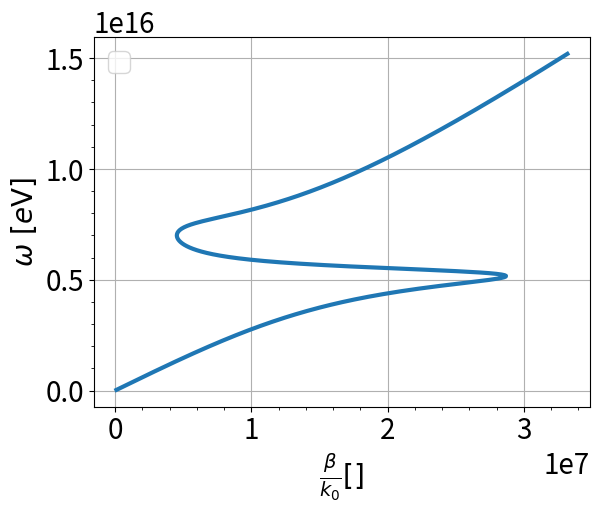
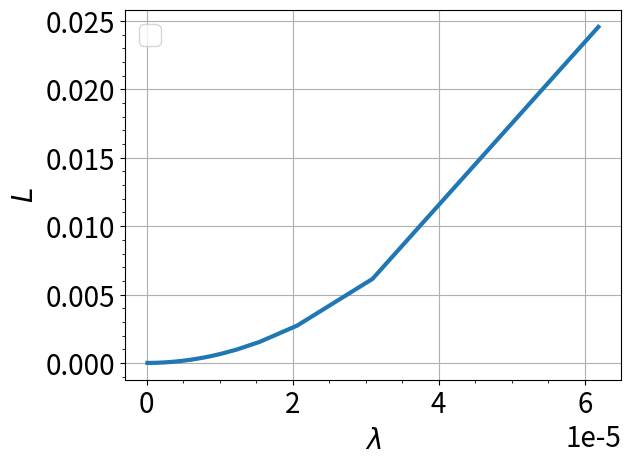
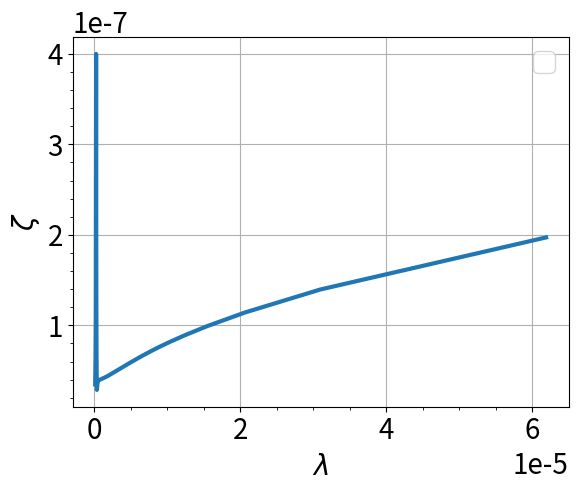
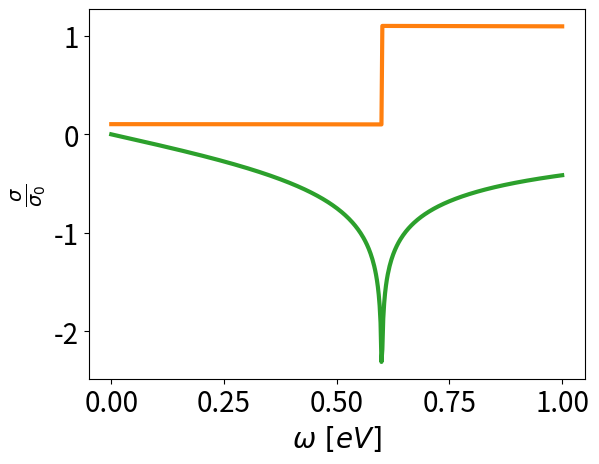

The script that saved these images, in order: (Note: this script raises an exception after producing the figures.)
import numpy as np
import matplotlib.pyplot as plt
from matplotlib.ticker import AutoMinorLocator
from scipy.constants import c, pi, hbar, k
from scipy.integrate import quad_vec
plt.rcParams['font.size'] = 20

def drude_epsilon(omega: np.ndarray, omega_p: float, gamma: float) -> np.ndarray :
    return 1 - np.divide(omega_p**2, omega**2 + gamma*omega*1j)


def betta(omega: np.ndarray, epsilon1: np.ndarray, epsilon2: float) -> np.ndarray:
    return (omega/c) * np.sqrt(np.divide(epsilon1*epsilon2, epsilon1+epsilon2))


def L(beta: np.ndarray) -> np.ndarray:
    return np.divide(1, 2*np.imag(beta))


def kz(beta: np.ndarray, epsilon: np.ndarray, omega: np.ndarray) -> np.ndarray:
    return np.sqrt(beta**2 - ((omega/c)**2) * epsilon)

def zeta(k:np.ndarray) -> np.ndarray:
    return np.divide(1, np.abs(k))


omega = np.linspace(0, 1.51926745e16, num=500) 
lamda = 2*c*pi/omega 
omega_p = 7.59633724e15 
gamma = 7.59633724e14


fig, ax = plt.subplots()

#ax.plot(omega, drude_epsilon(omega=omega, omega_p=omega_p, gamma=gamma), label='r')
#ax.plot(omega, np.imag(drude_epsilon(omega=omega, omega_p=omega_p, gamma=gamma)), label='i' )
ax.set(xlabel=r'$\frac{\beta}{k_0} \left[\right]$', ylabel=r'$\omega\ \left[e\mathrm{V}\right]$')
#ax.vlines(omega_p, -100, 20, colors='r')

ax.plot(betta(omega, drude_epsilon(omega, omega_p, gamma), 1), omega, lw=3)


ax.xaxis.set_minor_locator(AutoMinorLocator())
ax.yaxis.set_minor_locator(AutoMinorLocator())
ax.grid()
ax.legend(loc='best')
#plt.tight_layout()

fig, ax = plt.subplots()

#ax.plot(omega, drude_epsilon(omega=omega, omega_p=omega_p, gamma=gamma), label='r')
#ax.plot(omega, np.imag(drude_epsilon(omega=omega, omega_p=omega_p, gamma=gamma)), label='i' )
ax.set(xlabel=r'$\lambda$', ylabel=r'$L$')
#ax.vlines(omega_p, -100, 20, colors='r')

ax.plot(lamda, L(betta(omega, drude_epsilon(omega, omega_p, gamma), 1)), lw=3)


ax.xaxis.set_minor_locator(AutoMinorLocator())
ax.yaxis.set_minor_locator(AutoMinorLocator())
ax.grid()
ax.legend(loc='best')

fig, ax = plt.subplots()

#ax.plot(omega, drude_epsilon(omega=omega, omega_p=omega_p, gamma=gamma), label='r')
#ax.plot(omega, np.imag(drude_epsilon(omega=omega, omega_p=omega_p, gamma=gamma)), label='i' )
ax.set(xlabel=r'$\lambda$', ylabel=r'$\zeta$')
#ax.vlines(omega_p, -100, 20, colors='r')

ax.plot(lamda, zeta(kz(betta(omega, drude_epsilon(omega, omega_p, gamma), 1), drude_epsilon(omega, omega_p, gamma), omega)), lw=3)


ax.xaxis.set_minor_locator(AutoMinorLocator())
ax.yaxis.set_minor_locator(AutoMinorLocator())
ax.grid()
ax.legend(loc='best')


def kubo_intra(omega: np.ndarray, gamma: float, ef: float) -> np.ndarray:
    return (1/pi) * np.divide(4*ef, gamma - 1j*omega)


def kubo_inter(omega: np.ndarray, ef: float) -> np.ndarray:
    return np.heaviside(omega-2*ef, 1) + (1j/pi) * np.log(np.abs(np.divide(omega - 2*ef, omega + 2*ef)))


def G(x: np.ndarray, ef: float, t: float) -> np.ndarray:
    return np.divide(np.sinh(x/(k*t)), np.cosh(ef/(k*t)) + np.cosh(x/(k*t)))


def integrand(x, omega, ef, t):
    return np.divide(G(x, ef, t) - G(omega/2, ef, t), omega**2 - 4*x**2)


def local_intra(omega: np.ndarray, gamma: float, ef: float, t: float) -> np.ndarray:
    return (1/pi) * np.divide(4, gamma - 1j*omega) * (ef + 2*k*t*np.log(1 + np.exp(-ef/(k*t))))


def local_inter(omega: np.ndarray, ef: float, t: float) -> np.ndarray:
    I, err = quad_vec(integrand, 0, np.Inf, args=(omega, ef, t))
    return G(omega/2, ef, t) + (4j*omega/pi) * I


hbaromega = np.linspace(0, 1, 500)
hbargamma = 3.7
Ef = 0.3
T = 300
x = np.linspace(-1, 1, 500)
fig, ax = plt.subplots()

#ax.plot(omega, drude_epsilon(omega=omega, omega_p=omega_p, gamma=gamma), label='r')
#ax.plot(omega, np.imag(drude_epsilon(omega=omega, omega_p=omega_p, gamma=gamma)), label='i' )
ax.set(xlabel=r'$\omega\ \left[eV\right]$', ylabel=r'$\frac{\sigma}{\sigma_0}$')
#ax.vlines(omega_p, -100, 20, colors='r')

ax.plot(x, integrand(x, hbaromega, Ef, T))
ax.plot(hbaromega, kubo_intra(hbaromega, hbargamma, Ef) + kubo_inter(hbaromega, Ef), lw=3, label=r'$Kubo_r$')
ax.plot(hbaromega, np.imag(kubo_intra(hbaromega, hbargamma, Ef) + kubo_inter(hbaromega, Ef)), lw=3, label=r'$Kubo_i$')
ax.plot(hbaromega, local_intra(hbaromega, hbargamma, Ef, T) + local_inter(hbaromega, Ef, T), lw=3, label=r'$local_r$')
ax.plot(hbaromega, np.imag(local_intra(hbaromega, hbargamma, Ef, T) + local_inter(hbaromega, Ef, T)), lw=3, label=r'$local_i$')


ax.xaxis.set_minor_locator(AutoMinorLocator())
ax.yaxis.set_minor_locator(AutoMinorLocator())
ax.grid()
ax.legend(loc='best')
plt.show()
